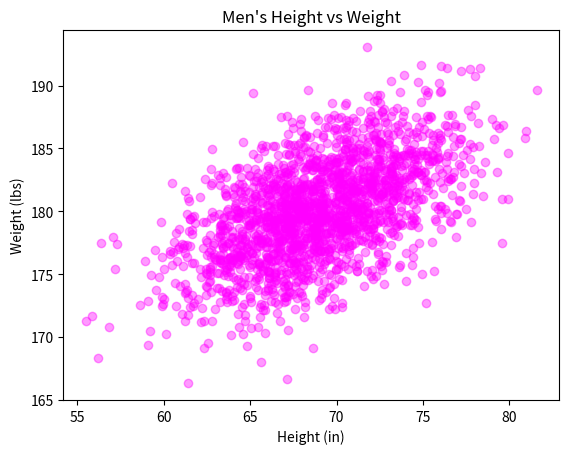

This figure's Python source:
#!/usr/bin/env python3
import numpy as np
import matplotlib.pyplot as plt

mean = [69, 0]
cov = [[15, 8], [8, 15]]
np.random.seed(5)
x, y = np.random.multivariate_normal(mean, cov, 2000).T
y += 180

# Plot height versus weight
plt.scatter(x, y, color='magenta', alpha=0.4)  # alpha sets the transparency
plt.xlabel('Height (in)')
plt.ylabel('Weight (lbs)')
plt.title("Men's Height vs Weight")
plt.show()